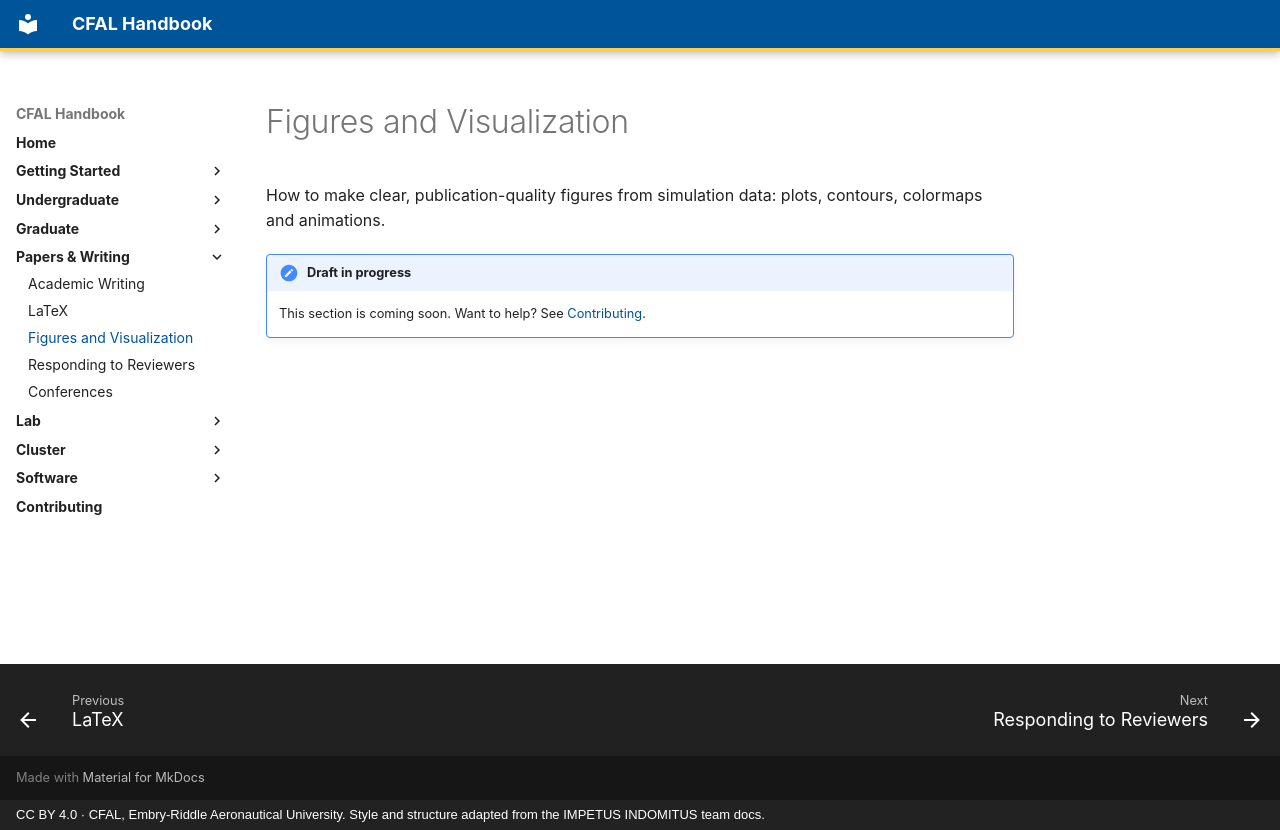

repository: jasiatico/CFAL-Documentation · page: writing/figures/index.html · generator: mkdocs · copyright: CC BY 4.0 · CFAL, Embry-Riddle Aeronautical University. Style and structure adapted from the IMPETUS INDOMITUS team docs.

# Figures and Visualization

How to make clear, publication-quality figures from simulation data: plots, contours, colormaps and animations.

!!! note "Draft in progress"
    This section is coming soon. Want to help? See [Contributing](../contributing.md).
